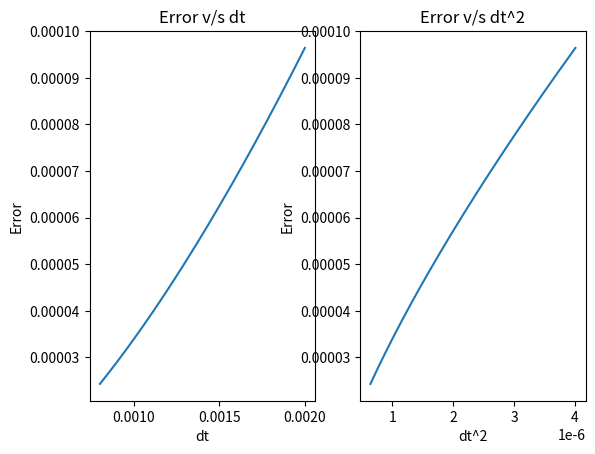

Recreate this plot in Python.
import numpy as np
import matplotlib.pyplot as plt
def g(k,u):
        y=np.linspace(2,1000,u)

        t=np.linspace(0,20,u)
        dt=t[2]-t[1]

        x=np.linspace(k,1000,u)
        x[0]=1
        x[1]=np.cos((k**0.5)*t[1])

        for i in range(2,u):
                x[i]=2*x[i-1]-x[i-2]-k*(x[i-1])*dt**2
                y[i-1]=(x[i]-x[i-2])/(2*dt)

        y[0]=x[1]/2*dt

        z=y[1:-1]
        t1=t[1:-1]
        
        v=-(k**0.5)*np.sin((k**0.5)*t1)
        e=(sum(v-z)**2/len(v))**0.5
        
        return e

a=np.zeros(1500)
b=np.zeros(1500)

for j in range(1000,2500):        
        t=np.linspace(0,2,j)
        dt=t[2]-t[1]
        a[j-1000]=g(0.34,j)
        b[j-1000]=dt

plt.figure()
plt.subplot(1,2,1)
plt.plot(b,a)
plt.title('Error v/s dt')
plt.xlabel('dt')
plt.ylabel('Error')

plt.subplot(1,2,2)
plt.plot(b**2,a)
plt.title('Error v/s dt^2')
plt.xlabel('dt^2')
plt.ylabel('Error')


plt.show()


        
        
        
                
        
        

